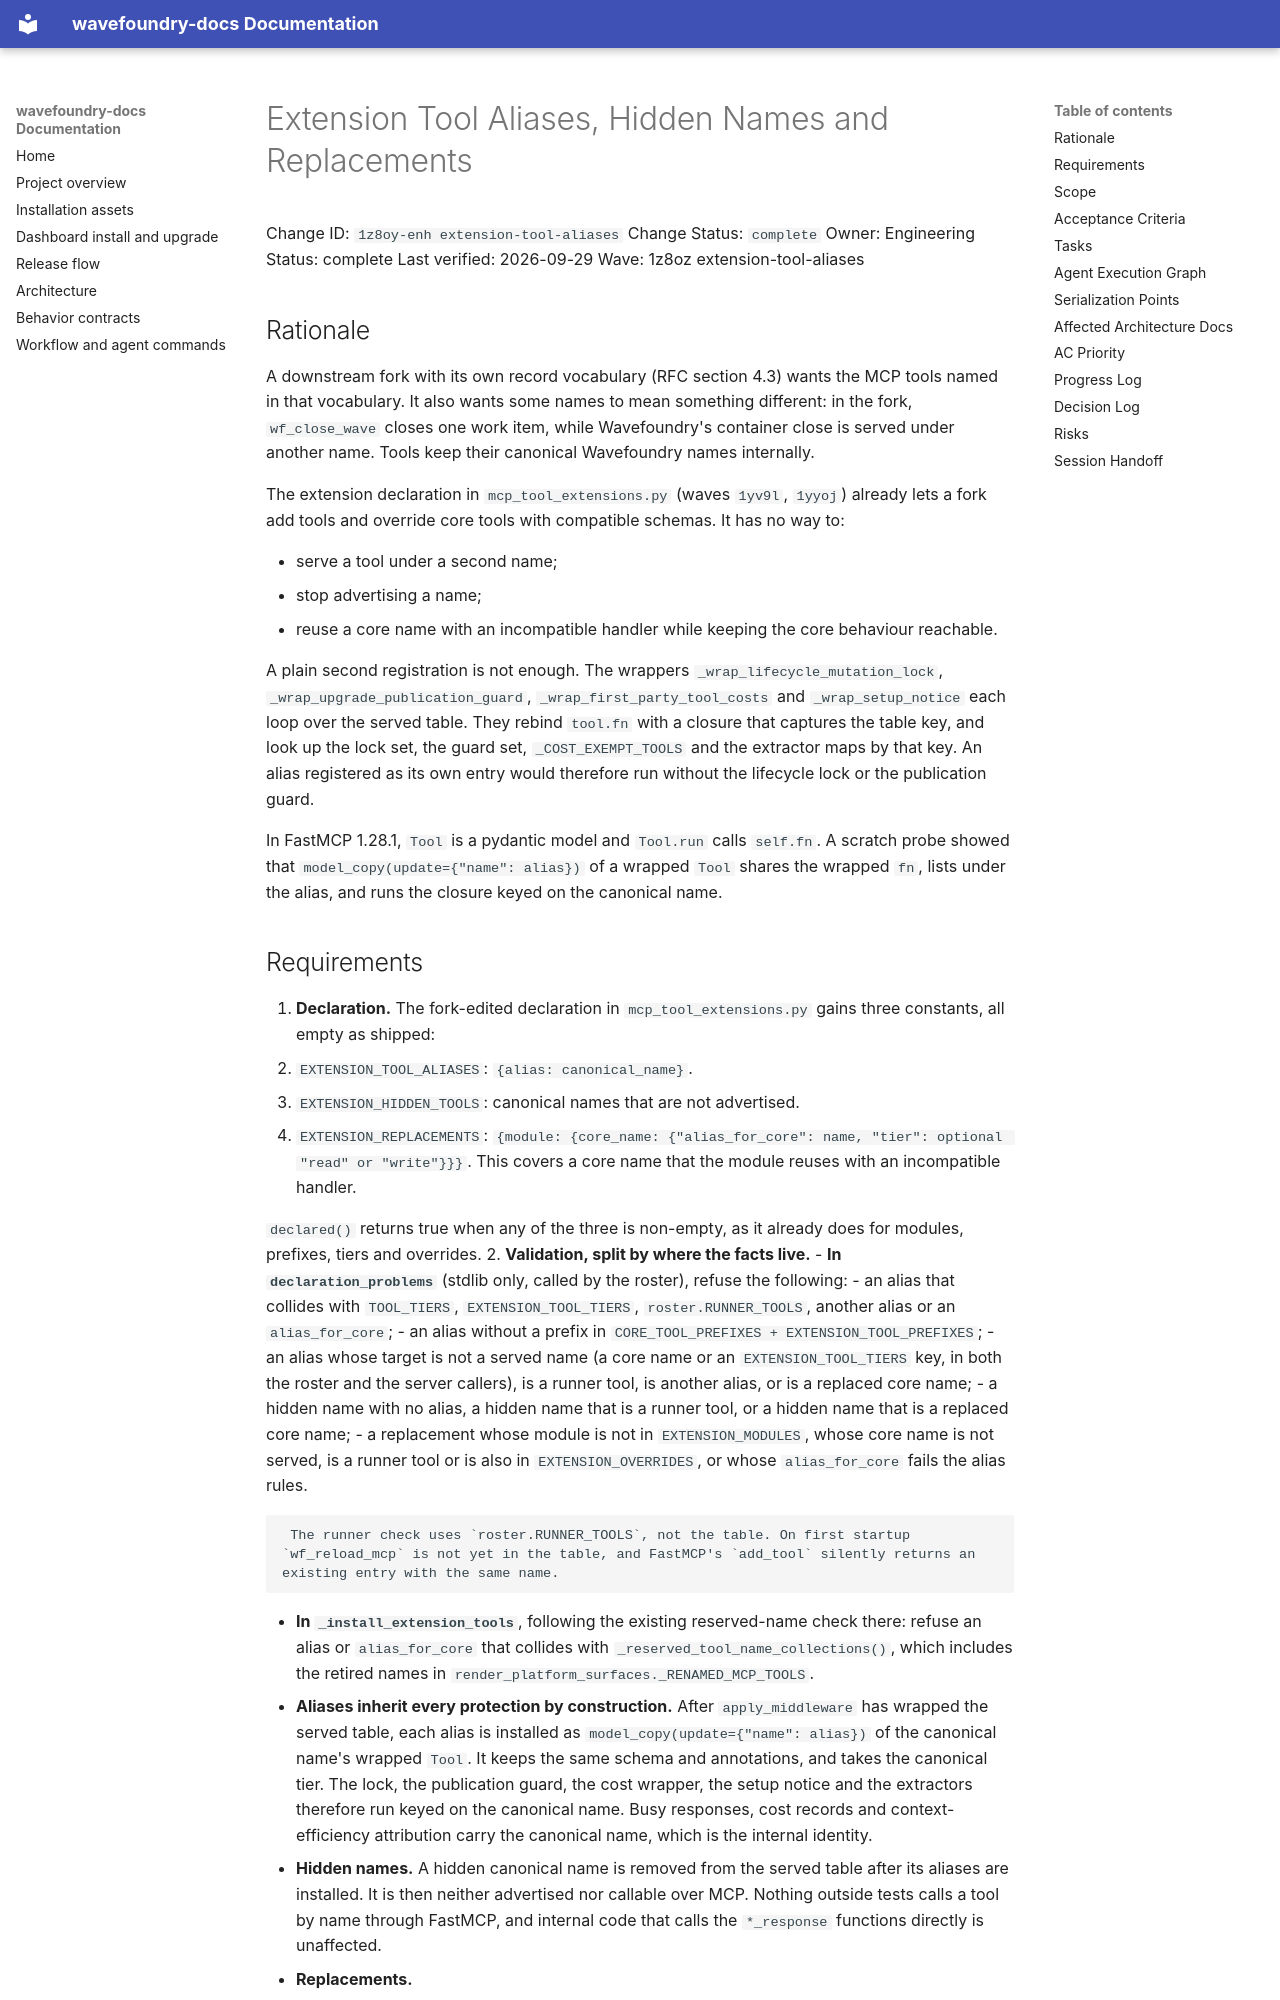

repository: coryhacking/wavefoundry · page: waves/1z8oz extension-tool-aliases/1z8oy-enh extension-tool-aliases/index.html · generator: mkdocs

# Extension Tool Aliases, Hidden Names and Replacements

Change ID: `1z8oy-enh extension-tool-aliases`
Change Status: `complete`
Owner: Engineering
Status: complete
Last verified: 2026-09-29
Wave: 1z8oz extension-tool-aliases

## Rationale

A downstream fork with its own record vocabulary (RFC section 4.3) wants the MCP tools named in that vocabulary. It also wants some names to mean something different: in the fork, `wf_close_wave` closes one work item, while Wavefoundry's container close is served under another name. Tools keep their canonical Wavefoundry names internally.

The extension declaration in `mcp_tool_extensions.py` (waves `1yv9l`, `1yyoj`) already lets a fork add tools and override core tools with compatible schemas. It has no way to:

- serve a tool under a second name;
- stop advertising a name;
- reuse a core name with an incompatible handler while keeping the core behaviour reachable.

A plain second registration is not enough. The wrappers `_wrap_lifecycle_mutation_lock`, `_wrap_upgrade_publication_guard`, `_wrap_first_party_tool_costs` and `_wrap_setup_notice` each loop over the served table. They rebind `tool.fn` with a closure that captures the table key, and look up the lock set, the guard set, `_COST_EXEMPT_TOOLS` and the extractor maps by that key. An alias registered as its own entry would therefore run without the lifecycle lock or the publication guard.

In FastMCP 1.28.1, `Tool` is a pydantic model and `Tool.run` calls `self.fn`. A scratch probe showed that `model_copy(update={"name": alias})` of a wrapped `Tool` shares the wrapped `fn`, lists under the alias, and runs the closure keyed on the canonical name.
